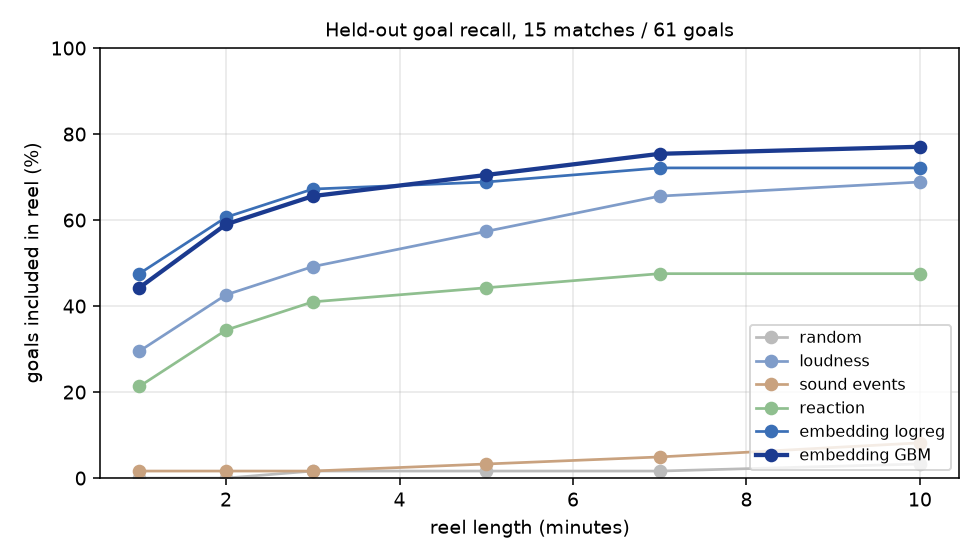

Values plotted in this chart, from the file beside it:
scorer, budget, hit, n, recall
embedding GBM, 60, 27.0, 61, 0.4426
embedding GBM, 120, 36.0, 61, 0.5902
embedding GBM, 180, 40.0, 61, 0.6557
embedding GBM, 300, 43.0, 61, 0.7049
embedding GBM, 420, 46.0, 61, 0.7541
embedding GBM, 600, 47.0, 61, 0.7705
embedding logreg, 60, 29.0, 61, 0.4754
embedding logreg, 120, 37.0, 61, 0.6066
embedding logreg, 180, 41.0, 61, 0.6721
embedding logreg, 300, 42.0, 61, 0.6885
embedding logreg, 420, 44.0, 61, 0.7213
embedding logreg, 600, 44.0, 61, 0.7213
loudness, 60, 18.0, 61, 0.2951
loudness, 120, 26.0, 61, 0.4262
loudness, 180, 30.0, 61, 0.4918
loudness, 300, 35.0, 61, 0.5738
loudness, 420, 40.0, 61, 0.6557
loudness, 600, 42.0, 61, 0.6885
random, 60, 0.0, 61, 0.0
random, 120, 0.0, 61, 0.0
random, 180, 1.0, 61, 0.01639
random, 300, 1.0, 61, 0.01639
random, 420, 1.0, 61, 0.01639
random, 600, 2.0, 61, 0.03279
reaction, 60, 13.0, 61, 0.2131
reaction, 120, 21.0, 61, 0.3443
reaction, 180, 25.0, 61, 0.4098
reaction, 300, 27.0, 61, 0.4426
reaction, 420, 29.0, 61, 0.4754
reaction, 600, 29.0, 61, 0.4754
sound events, 60, 1.0, 61, 0.01639
sound events, 120, 1.0, 61, 0.01639
sound events, 180, 1.0, 61, 0.01639
sound events, 300, 2.0, 61, 0.03279
sound events, 420, 3.0, 61, 0.04918
sound events, 600, 5.0, 61, 0.08197
